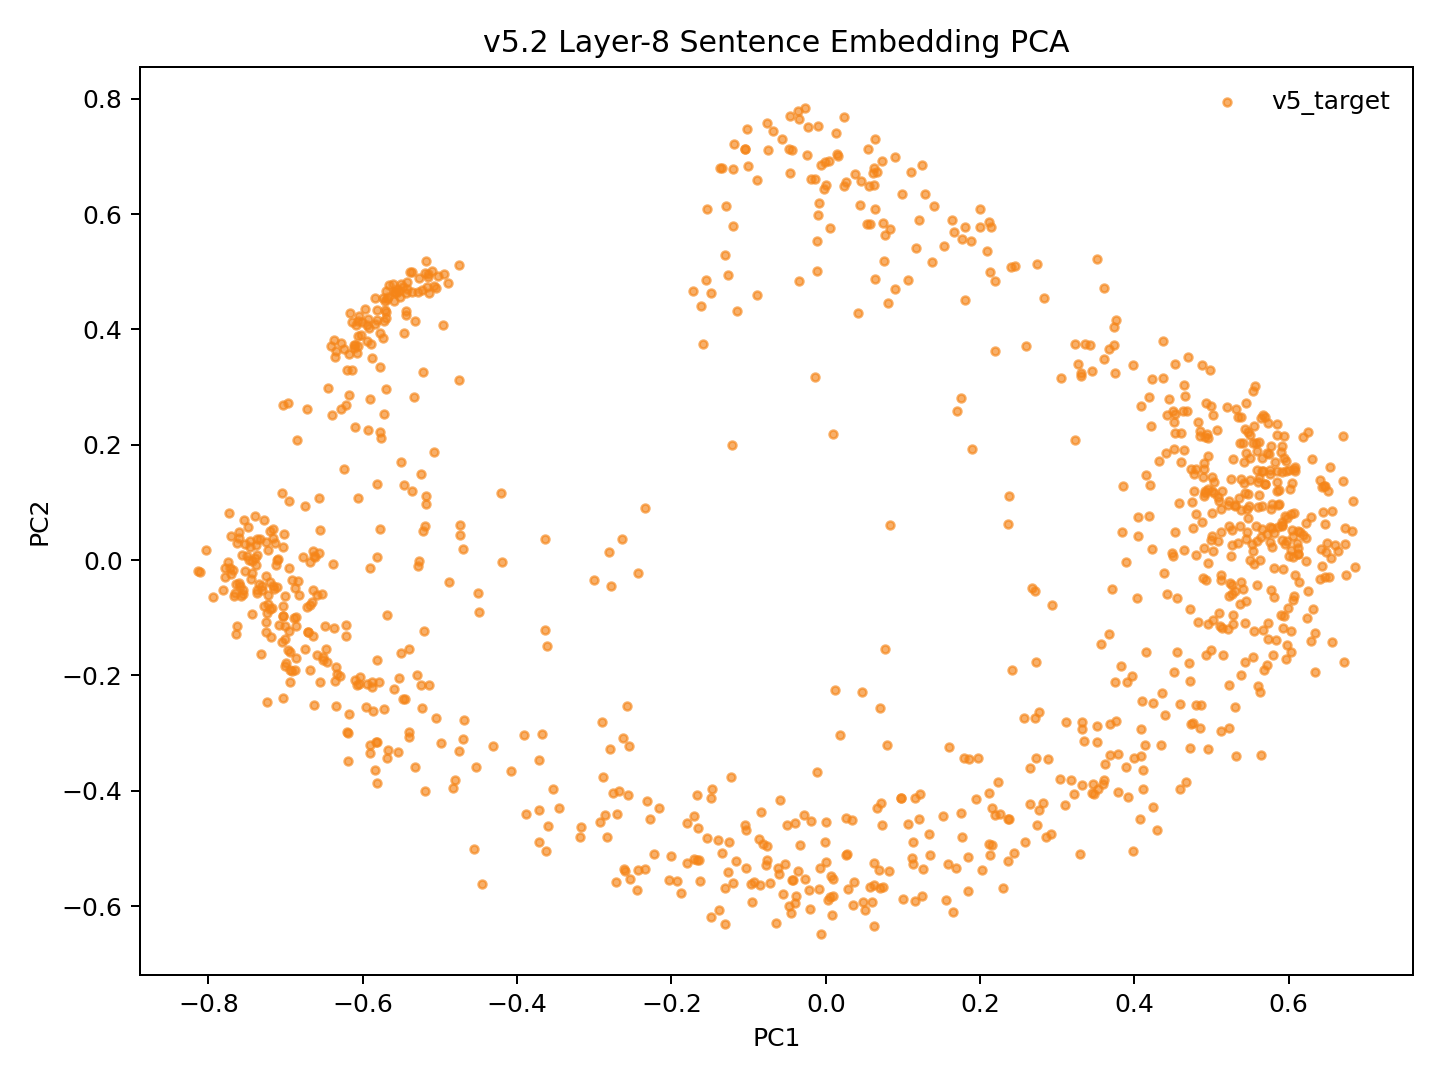

Source data for this figure (header and first rows):
model_key	point_id	language_script	group	x	y	text_preview
v52_random_conv5way_step15000	p0	dtp_Latn	v5_target	0.07204	-0.4212	Songkuro ginayo lo?
v52_random_conv5way_step15000	p1	eng_Latn	v5_target	0.5361	0.1081	How big will it be?
v52_random_conv5way_step15000	p2	dtp_Latn	v5_target	0.03371	-0.4506	Langad-langadon ku diya!
v52_random_conv5way_step15000	p3	eng_Latn	v5_target	0.4507	0.2388	My longing for you is killing me!
v52_random_conv5way_step15000	p4	dtp_Latn	v5_target	-0.5319	-0.3582	Tuminongkiad oku id solinaid piginawaan …
v52_random_conv5way_step15000	p5	eng_Latn	v5_target	0.4403	0.1859	I recently broke up with my boyfriend of…
v52_random_conv5way_step15000	p6	dtp_Latn	v5_target	-0.4563	-0.5002	Nokoilo' oku papapanau do korita lolobi …
v52_random_conv5way_step15000	p7	eng_Latn	v5_target	0.4374	0.3166	I've been able to drive for more than tw…
v52_random_conv5way_step15000	p8	dtp_Latn	v5_target	0.3885	-0.3581	Luminabus i Tom.
v52_random_conv5way_step15000	p9	eng_Latn	v5_target	0.5729	-0.1372	Tom was out.
v52_random_conv5way_step15000	p10	dtp_Latn	v5_target	0.3323	-0.39	Manu oku poposolon di Tom.
v52_random_conv5way_step15000	p11	eng_Latn	v5_target	0.5365	0.05874	I want to make Tom jealous.
v52_random_conv5way_step15000	p12	dtp_Latn	v5_target	0.05728	-0.5675	Orohian ko' do kumaau.
v52_random_conv5way_step15000	p13	eng_Latn	v5_target	0.592	-0.01493	You like swimming.
v52_random_conv5way_step15000	p14	dtp_Latn	v5_target	-0.1309	-0.6309	Au kou mangandad no sominggu?
v52_random_conv5way_step15000	p15	eng_Latn	v5_target	0.4598	0.2205	Couldn't you have just waited a week?
v52_random_conv5way_step15000	p16	dtp_Latn	v5_target	-0.2603	-0.5393	Osonong tomod ura tinan nu mantad doho.
v52_random_conv5way_step15000	p17	eng_Latn	v5_target	0.5727	0.2384	You're in better shape than I am.
v52_random_conv5way_step15000	p18	dtp_Latn	v5_target	0.1756	-0.4386	Mamadil oku kama dau.
v52_random_conv5way_step15000	p19	eng_Latn	v5_target	0.5498	0.139	I'm gonna shoot him.
v52_random_conv5way_step15000	p20	dtp_Latn	v5_target	-0.2829	-0.4803	Nokoumbal kou nokorongou diti tangon no?
v52_random_conv5way_step15000	p21	eng_Latn	v5_target	0.4609	0.1703	Have you heard this story already?
v52_random_conv5way_step15000	p22	dtp_Latn	v5_target	-0.1535	-0.4818	Obuli ko' daa lumisok kaka ri?
v52_random_conv5way_step15000	p23	eng_Latn	v5_target	0.5651	0.09325	Can you keep a secret?
v52_random_conv5way_step15000	p24	dtp_Latn	v5_target	-0.3538	-0.3967	Apagon gatang ilo piano nga lobi apagon …
v52_random_conv5way_step15000	p25	eng_Latn	v5_target	0.4646	0.3043	A piano is expensive, but a car is more …
v52_random_conv5way_step15000	p26	dtp_Latn	v5_target	-0.1674	-0.4064	Minsingilo' ko' nangku boros Inggilis?
v52_random_conv5way_step15000	p27	eng_Latn	v5_target	0.449	0.01294	Do you study English?
v52_random_conv5way_step15000	p28	dtp_Latn	v5_target	-0.1256	-0.4893	Milo' oku daa mokianu kamus nu?
v52_random_conv5way_step15000	p29	eng_Latn	v5_target	0.4547	-0.06563	May I borrow your dictionary?
v52_random_conv5way_step15000	p30	dtp_Latn	v5_target	0.009927	-0.5827	Otopot toi maso id jam nu?
v52_random_conv5way_step15000	p31	eng_Latn	v5_target	0.5534	0.01539	Is your watch correct?
v52_random_conv5way_step15000	p32	dtp_Latn	v5_target	-0.5839	-0.3641	Tinantu i pososoriuk nopo tumau sompomog…
v52_random_conv5way_step15000	p33	eng_Latn	v5_target	0.3307	0.3247	Some scientists predict that the world o…
v52_random_conv5way_step15000	p34	dtp_Latn	v5_target	0.1943	-0.4146	Manu ko' do apol?
v52_random_conv5way_step15000	p35	eng_Latn	v5_target	0.545	0.03588	Do you like apples?
v52_random_conv5way_step15000	p36	dtp_Latn	v5_target	0.134	-0.4756	Mada oku dii.
v52_random_conv5way_step15000	p37	eng_Latn	v5_target	0.5226	0.05927	I don't think so.
v52_random_conv5way_step15000	p38	dtp_Latn	v5_target	0.2024	-0.5374	Olumis ilo wotik.
v52_random_conv5way_step15000	p39	eng_Latn	v5_target	0.5957	0.07564	That's a pretty colour.
v52_random_conv5way_step15000	p40	dtp_Latn	v5_target	-0.2448	-0.5719	Au oku nokoilo nunu o taakan ku kosodop.
v52_random_conv5way_step15000	p41	eng_Latn	v5_target	0.4954	0.1806	I can't remember what I ate last night.
v52_random_conv5way_step15000	p42	dtp_Latn	v5_target	-0.2702	-0.4402	Nokoumbal ko' minoi hilo'd Paris di gulu…
v52_random_conv5way_step15000	p43	eng_Latn	v5_target	0.473	0.1576	Have you ever been to Paris?
v52_random_conv5way_step15000	p44	dtp_Latn	v5_target	-0.2537	-0.5528	Kikaraja isido dot oruhai sabaagi do man…
v52_random_conv5way_step15000	p45	eng_Latn	v5_target	0.4205	0.1297	She got a part-time job as a typist.
v52_random_conv5way_step15000	p46	dtp_Latn	v5_target	-0.4705	-0.3096	Manahak nopo do tunturu tokoro nga onuan…
v52_random_conv5way_step15000	p47	eng_Latn	v5_target	0.3767	0.417	Give someone the little finger, and he w…
v52_random_conv5way_step15000	p48	dtp_Latn	v5_target	0.1589	-0.5268	Muhot oku diya po toruhai kio.
v52_random_conv5way_step15000	p49	eng_Latn	v5_target	0.4854	0.2145	I want to ask you one last favor.
v52_random_conv5way_step15000	p50	dtp_Latn	v5_target	-0.2673	-0.4008	Ih singa nopo nga wowoyoon hiri'd gowuto…
v52_random_conv5way_step15000	p51	eng_Latn	v5_target	0.4529	0.2208	The lion is the king of the jungle.
v52_random_conv5way_step15000	p52	dtp_Latn	v5_target	0.07445	-0.5675	Au tagal tikit.
v52_random_conv5way_step15000	p53	eng_Latn	v5_target	0.5551	-0.006429	No tickets are needed.
v52_random_conv5way_step15000	p54	dtp_Latn	v5_target	-0.2222	-0.51	Au tagal yahai ponongkiboros diolo.
v52_random_conv5way_step15000	p55	eng_Latn	v5_target	0.5504	0.2175	We don't need to talk to them.
v52_random_conv5way_step15000	p56	dtp_Latn	v5_target	0.1117	-0.5159	Nunu binoli nu?
v52_random_conv5way_step15000	p57	eng_Latn	v5_target	0.4762	0.05516	What did you buy?
v52_random_conv5way_step15000	p58	dtp_Latn	v5_target	0.2356	-0.5208	Obulou ilo tawan.
v52_random_conv5way_step15000	p59	eng_Latn	v5_target	0.6031	0.01818	The sky is blue.
... 987 more rows
